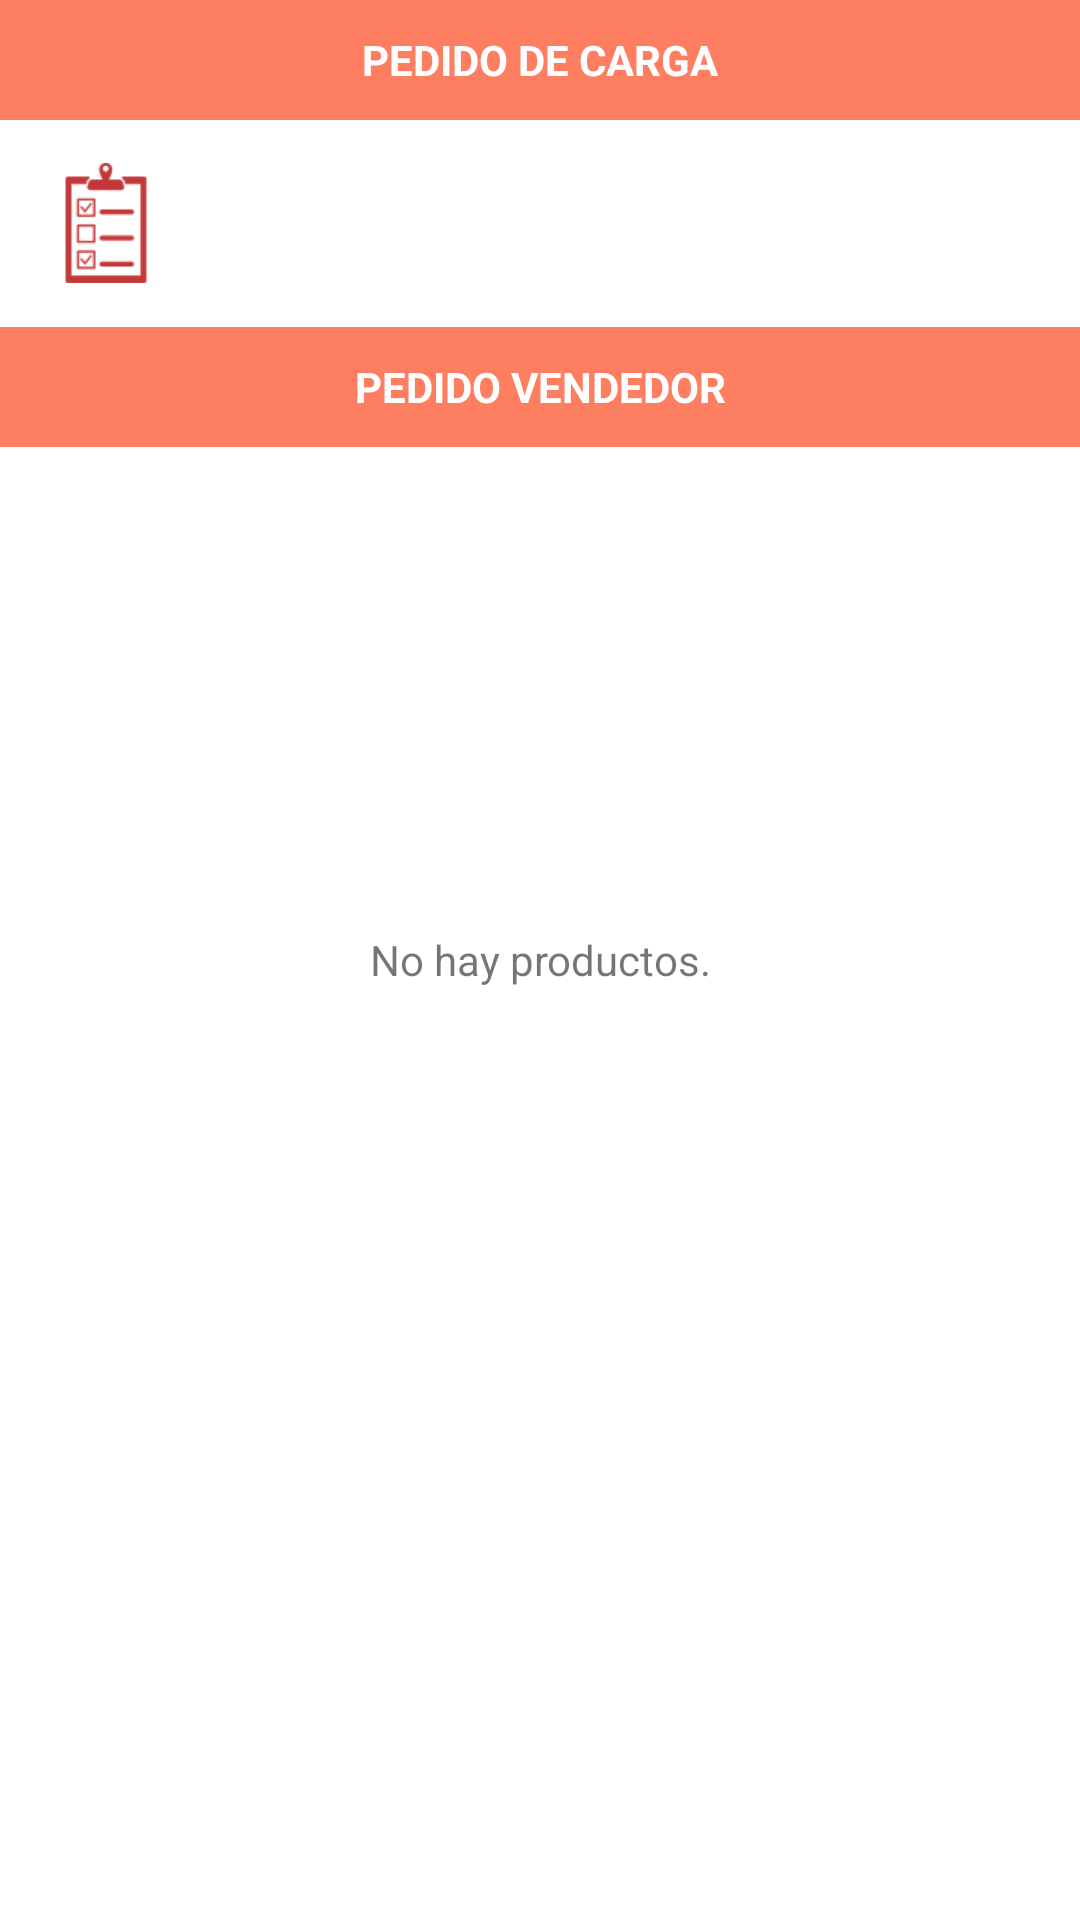

Android layout source for this screen:
<!-- AndroidManifest.xml: application theme AppTheme -->
<!-- res/layout/fragment_load_order.xml -->
<?xml version="1.0" encoding="utf-8"?>
<RelativeLayout xmlns:android="http://schemas.android.com/apk/res/android"
    xmlns:app="http://schemas.android.com/apk/res-auto"
    android:id="@+id/relative_layout"
    android:layout_width="match_parent"
    android:layout_height="match_parent"
    android:background="#fff"
    android:orientation="vertical">

    <RelativeLayout
        android:id="@+id/loadOrderHead"
        android:layout_width="match_parent"
        android:layout_height="40dp"
        android:background="@color/colorPrimaryBright">

        <TextView
            android:id="@+id/tx_load_oder_1"
            android:layout_width="match_parent"
            android:layout_height="wrap_content"
            android:layout_alignParentLeft="true"
            android:layout_centerVertical="true"
            android:gravity="center"
            android:text="PEDIDO DE CARGA"
            android:textColor="@android:color/white"
            android:textStyle="bold" />
    </RelativeLayout>

    <RelativeLayout
        android:id="@+id/infoLoadOrder"
        android:layout_width="match_parent"
        android:layout_height="wrap_content"
        android:layout_below="@id/loadOrderHead"
        android:layout_marginTop="10dp">

        <LinearLayout
            android:layout_width="match_parent"
            android:layout_height="wrap_content"
            android:orientation="horizontal">

            <ImageView
                android:id="@+id/imageView5"
                android:layout_width="40dp"
                android:layout_height="40dp"
                android:layout_gravity="center"
                android:layout_marginLeft="10dp"
                android:layout_weight="1"
                android:paddingLeft="5dp"
                android:paddingRight="5dp"
                android:src="@drawable/dashboard_asset_control" />

            <TableLayout
                android:layout_width="wrap_content"
                android:layout_height="wrap_content"
                android:layout_marginLeft="20dp"
                android:layout_weight="25">

                <TableRow
                    android:layout_width="match_parent"
                    android:layout_height="wrap_content">

                    <TextView
                        android:id="@+id/tx_label_minimum"
                        style="@style/AlertPrompt"
                        android:layout_width="0dp"
                        android:layout_height="wrap_content"
                        android:layout_marginLeft="5dp"
                        android:layout_weight="3"
                        android:text="@null"
                        android:textSize="12sp" />

                    <TextView
                        android:id="@+id/tx_input_minimum"
                        style="@style/AlertPrompt"
                        android:layout_width="0dp"
                        android:layout_height="wrap_content"
                        android:layout_marginLeft="5dp"
                        android:layout_weight="1"
                        android:text="@null"
                        android:textSize="12sp" />
                </TableRow>

                <TableRow
                    android:layout_width="match_parent"
                    android:layout_height="wrap_content">

                    <TextView
                        android:id="@+id/tx_label_total"
                        style="@style/AlertPrompt"
                        android:layout_width="0dp"
                        android:layout_height="wrap_content"
                        android:layout_marginLeft="5dp"
                        android:layout_weight="3"
                        android:text="@null"
                        android:textSize="12sp" />

                    <TextView
                        android:id="@+id/tx_input_total"
                        style="@style/AlertPrompt"
                        android:layout_width="0dp"
                        android:layout_height="wrap_content"
                        android:layout_marginLeft="5dp"
                        android:layout_weight="1"
                        android:text="@null"
                        android:textSize="12sp" />
                </TableRow>

                <TableRow
                    android:layout_width="match_parent"
                    android:layout_height="wrap_content">

                    <TextView
                        android:id="@+id/tx_label_pending"
                        style="@style/AlertPrompt"
                        android:layout_width="0dp"
                        android:layout_height="wrap_content"
                        android:layout_marginLeft="5dp"
                        android:layout_weight="3"
                        android:text="@null"
                        android:textSize="12sp" />

                    <TextView
                        android:id="@+id/tx_input_pending"
                        style="@style/AlertPrompt"
                        android:layout_width="0dp"
                        android:layout_height="wrap_content"
                        android:layout_marginLeft="5dp"
                        android:layout_weight="1"
                        android:text="@null"
                        android:textSize="12sp" />
                </TableRow>

            </TableLayout>
        </LinearLayout>
    </RelativeLayout>

    <RelativeLayout
        android:id="@+id/loadOrderText"
        android:layout_width="match_parent"
        android:layout_height="40dp"
        android:layout_below="@id/infoLoadOrder"
        android:layout_marginTop="10dp"
        android:background="@color/colorPrimaryBright">

        <TextView
            android:id="@+id/tx_seller_order"
            android:layout_width="match_parent"
            android:layout_height="wrap_content"
            android:layout_alignParentLeft="true"
            android:layout_centerVertical="true"
            android:gravity="center"
            android:text="PEDIDO VENDEDOR"
            android:textColor="@android:color/white"
            android:textStyle="bold" />
    </RelativeLayout>

    <ScrollView
        android:layout_width="match_parent"
        android:layout_height="match_parent"
        android:layout_below="@+id/loadOrderText"
        android:fillViewport="true">
        <LinearLayout
            android:layout_width="wrap_content"
            android:layout_height="wrap_content"
            android:orientation="vertical">
            <ListView
                android:id="@+id/list_order_load"
                android:layout_width="match_parent"
                android:layout_height="match_parent"
                android:descendantFocusability="beforeDescendants"
                android:layout_below="@+id/loadOrderText"
                android:divider="@android:color/white"
                android:dividerHeight="1dip"
                android:inputType="number"/>
        </LinearLayout>
        </ScrollView>

    <TextView
        android:id="@android:id/empty"
        android:layout_width="match_parent"
        android:layout_height="match_parent"
        android:gravity="center"
        android:text="@string/no_items" />


</RelativeLayout>
<!-- resources referenced by this layout -->
<resources>
  <color name="colorPrimaryBright">#fe7e61</color>
  <!-- drawable dashboard_asset_control: png bitmap (drawable, 3400 bytes) -->
  <string name="no_items">No hay productos.</string>
  <style name="AlertPrompt">
          <item name="android:textColor">#000</item>
          <item name="android:textStyle">bold</item>
          <item name="android:textSize">16sp</item>
          <item name="android:gravity">left</item>
          <item name="android:background">#FFF</item>
      </style>
  <style name="AppTheme" parent="Theme.AppCompat.Light.DarkActionBar">
          
          <item name="colorPrimary">@color/colorPrimary</item>
          <item name="colorPrimaryDark">@color/colorPrimaryDark</item>
          <item name="colorAccent">@color/colorAccent</item>
      </style>
  <color name="colorPrimary">#C23838</color>
  <color name="colorPrimaryDark">#4b3235</color>
  <color name="colorAccent">#EF4E56</color>
</resources>
